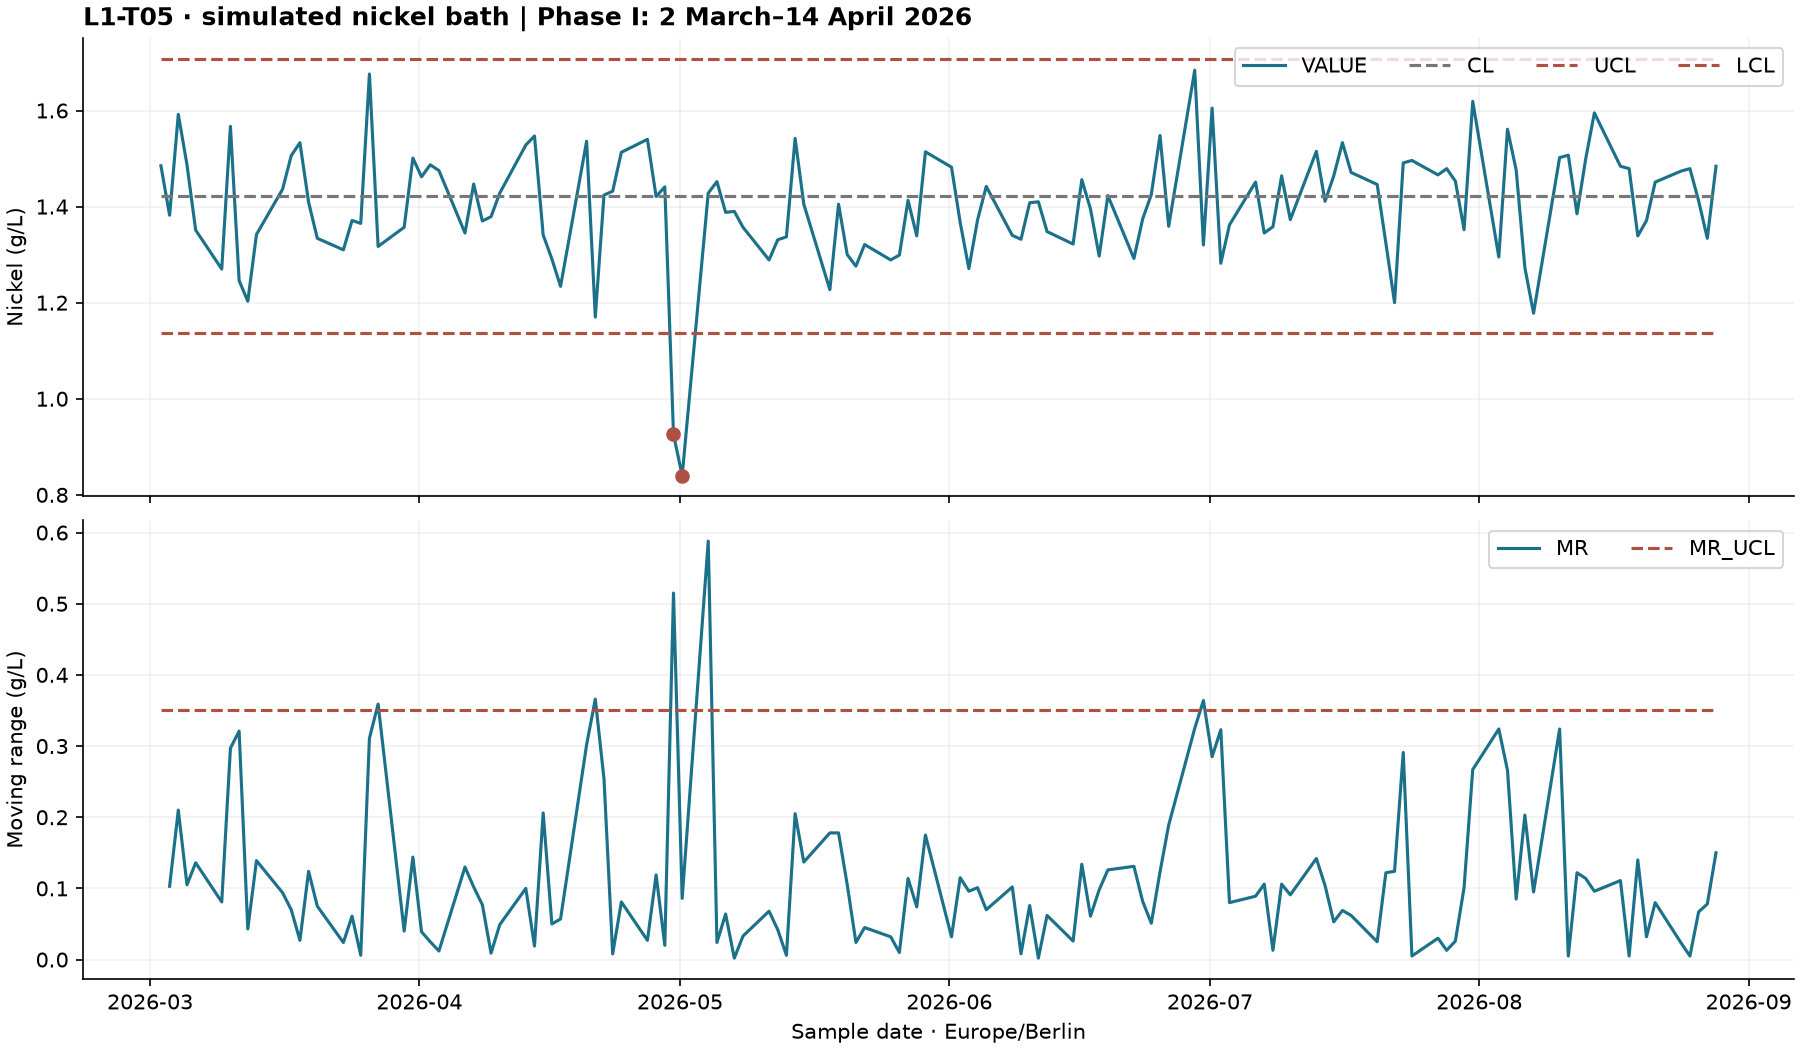

The data file committed next to this chart (first rows):
tank_code, sampled_local, value, mr, cl, ucl, lcl, mr_ucl, beyond_limits, rule4_signal, spc_status, signal_value
L1-T05, 2026-03-02 06:00:00, 1.485, , 1.422, 1.708, 1.136, 0.3511, False, False, OK, 
L1-T05, 2026-03-03 06:00:00, 1.382, 0.1030, 1.422, 1.708, 1.136, 0.3511, False, False, OK, 
L1-T05, 2026-03-04 06:00:00, 1.592, 0.2100, 1.422, 1.708, 1.136, 0.3511, False, False, OK, 
L1-T05, 2026-03-05 06:00:00, 1.487, 0.1050, 1.422, 1.708, 1.136, 0.3511, False, False, OK, 
L1-T05, 2026-03-06 06:00:00, 1.351, 0.1360, 1.422, 1.708, 1.136, 0.3511, False, False, OK, 
L1-T05, 2026-03-09 06:00:00, 1.27, 0.0810, 1.422, 1.708, 1.136, 0.3511, False, False, OK, 
L1-T05, 2026-03-10 06:00:00, 1.567, 0.2970, 1.422, 1.708, 1.136, 0.3511, False, False, OK, 
L1-T05, 2026-03-11 06:00:00, 1.246, 0.3210, 1.422, 1.708, 1.136, 0.3511, False, False, OK, 
L1-T05, 2026-03-12 06:00:00, 1.203, 0.0430, 1.422, 1.708, 1.136, 0.3511, False, False, OK, 
L1-T05, 2026-03-13 06:00:00, 1.342, 0.1390, 1.422, 1.708, 1.136, 0.3511, False, False, OK, 
L1-T05, 2026-03-16 06:00:00, 1.436, 0.0940, 1.422, 1.708, 1.136, 0.3511, False, False, OK, 
L1-T05, 2026-03-17 06:00:00, 1.506, 0.0700, 1.422, 1.708, 1.136, 0.3511, False, False, OK, 
L1-T05, 2026-03-18 06:00:00, 1.533, 0.0270, 1.422, 1.708, 1.136, 0.3511, False, False, OK, 
L1-T05, 2026-03-19 06:00:00, 1.409, 0.1240, 1.422, 1.708, 1.136, 0.3511, False, False, OK, 
L1-T05, 2026-03-20 06:00:00, 1.334, 0.0750, 1.422, 1.708, 1.136, 0.3511, False, False, OK, 
L1-T05, 2026-03-23 06:00:00, 1.31, 0.0240, 1.422, 1.708, 1.136, 0.3511, False, False, OK, 
L1-T05, 2026-03-24 06:00:00, 1.371, 0.0610, 1.422, 1.708, 1.136, 0.3511, False, False, OK, 
L1-T05, 2026-03-25 06:00:00, 1.365, 0.0060, 1.422, 1.708, 1.136, 0.3511, False, False, OK, 
L1-T05, 2026-03-26 06:00:00, 1.676, 0.3110, 1.422, 1.708, 1.136, 0.3511, False, False, OK, 
L1-T05, 2026-03-27 06:00:00, 1.317, 0.3590, 1.422, 1.708, 1.136, 0.3511, False, False, OK, 
L1-T05, 2026-03-30 06:00:00, 1.357, 0.0400, 1.422, 1.708, 1.136, 0.3511, False, False, OK, 
L1-T05, 2026-03-31 06:00:00, 1.501, 0.1440, 1.422, 1.708, 1.136, 0.3511, False, False, OK, 
L1-T05, 2026-04-01 06:00:00, 1.462, 0.0390, 1.422, 1.708, 1.136, 0.3511, False, False, OK, 
L1-T05, 2026-04-02 06:00:00, 1.487, 0.0250, 1.422, 1.708, 1.136, 0.3511, False, False, OK, 
L1-T05, 2026-04-03 06:00:00, 1.475, 0.0120, 1.422, 1.708, 1.136, 0.3511, False, False, OK, 
L1-T05, 2026-04-06 06:00:00, 1.345, 0.1300, 1.422, 1.708, 1.136, 0.3511, False, False, OK, 
L1-T05, 2026-04-07 06:00:00, 1.447, 0.1020, 1.422, 1.708, 1.136, 0.3511, False, False, OK, 
L1-T05, 2026-04-08 06:00:00, 1.37, 0.0770, 1.422, 1.708, 1.136, 0.3511, False, False, OK, 
L1-T05, 2026-04-09 06:00:00, 1.379, 0.0090, 1.422, 1.708, 1.136, 0.3511, False, False, OK, 
L1-T05, 2026-04-10 06:00:00, 1.428, 0.0490, 1.422, 1.708, 1.136, 0.3511, False, False, OK, 
L1-T05, 2026-04-13 06:00:00, 1.528, 0.1000, 1.422, 1.708, 1.136, 0.3511, False, False, OK, 
L1-T05, 2026-04-14 06:00:00, 1.547, 0.0190, 1.422, 1.708, 1.136, 0.3511, False, False, OK, 
L1-T05, 2026-04-15 06:00:00, 1.341, 0.2060, 1.422, 1.708, 1.136, 0.3511, False, False, OK, 
L1-T05, 2026-04-16 06:00:00, 1.291, 0.0500, 1.422, 1.708, 1.136, 0.3511, False, False, OK, 
L1-T05, 2026-04-17 06:00:00, 1.234, 0.0570, 1.422, 1.708, 1.136, 0.3511, False, False, OK, 
L1-T05, 2026-04-20 06:00:00, 1.536, 0.3020, 1.422, 1.708, 1.136, 0.3511, False, False, OK, 
L1-T05, 2026-04-21 06:00:00, 1.17, 0.3660, 1.422, 1.708, 1.136, 0.3511, False, False, OK, 
L1-T05, 2026-04-22 06:00:00, 1.424, 0.2540, 1.422, 1.708, 1.136, 0.3511, False, False, OK, 
L1-T05, 2026-04-23 06:00:00, 1.432, 0.0080, 1.422, 1.708, 1.136, 0.3511, False, False, OK, 
L1-T05, 2026-04-24 06:00:00, 1.513, 0.0810, 1.422, 1.708, 1.136, 0.3511, False, False, OK, 
L1-T05, 2026-04-27 06:00:00, 1.54, 0.0270, 1.422, 1.708, 1.136, 0.3511, False, False, OK, 
L1-T05, 2026-04-28 06:00:00, 1.421, 0.1190, 1.422, 1.708, 1.136, 0.3511, False, False, OK, 
L1-T05, 2026-04-29 06:00:00, 1.441, 0.0200, 1.422, 1.708, 1.136, 0.3511, False, False, OK, 
L1-T05, 2026-04-30 06:00:00, 0.9260, 0.5150, 1.422, 1.708, 1.136, 0.3511, True, False, OK, 0.9260
L1-T05, 2026-05-01 06:00:00, 0.8400, 0.0860, 1.422, 1.708, 1.136, 0.3511, True, False, OK, 0.8400
L1-T05, 2026-05-04 06:00:00, 1.428, 0.5880, 1.422, 1.708, 1.136, 0.3511, False, False, OK, 
L1-T05, 2026-05-05 06:00:00, 1.452, 0.0240, 1.422, 1.708, 1.136, 0.3511, False, False, OK, 
L1-T05, 2026-05-06 06:00:00, 1.388, 0.0640, 1.422, 1.708, 1.136, 0.3511, False, False, OK, 
L1-T05, 2026-05-07 06:00:00, 1.39, 0.0020, 1.422, 1.708, 1.136, 0.3511, False, False, OK, 
L1-T05, 2026-05-08 06:00:00, 1.357, 0.0330, 1.422, 1.708, 1.136, 0.3511, False, False, OK, 
L1-T05, 2026-05-11 06:00:00, 1.289, 0.0680, 1.422, 1.708, 1.136, 0.3511, False, False, OK, 
L1-T05, 2026-05-12 06:00:00, 1.331, 0.0420, 1.422, 1.708, 1.136, 0.3511, False, False, OK, 
L1-T05, 2026-05-13 06:00:00, 1.337, 0.0060, 1.422, 1.708, 1.136, 0.3511, False, False, OK, 
L1-T05, 2026-05-14 06:00:00, 1.542, 0.2050, 1.422, 1.708, 1.136, 0.3511, False, False, OK, 
L1-T05, 2026-05-15 06:00:00, 1.405, 0.1370, 1.422, 1.708, 1.136, 0.3511, False, False, OK, 
L1-T05, 2026-05-18 06:00:00, 1.227, 0.1780, 1.422, 1.708, 1.136, 0.3511, False, False, OK, 
L1-T05, 2026-05-19 06:00:00, 1.405, 0.1780, 1.422, 1.708, 1.136, 0.3511, False, False, OK, 
L1-T05, 2026-05-20 06:00:00, 1.3, 0.1050, 1.422, 1.708, 1.136, 0.3511, False, False, OK, 
L1-T05, 2026-05-21 06:00:00, 1.276, 0.0240, 1.422, 1.708, 1.136, 0.3511, False, False, OK, 
L1-T05, 2026-05-22 06:00:00, 1.321, 0.0450, 1.422, 1.708, 1.136, 0.3511, False, False, OK, 
... 70 more rows
